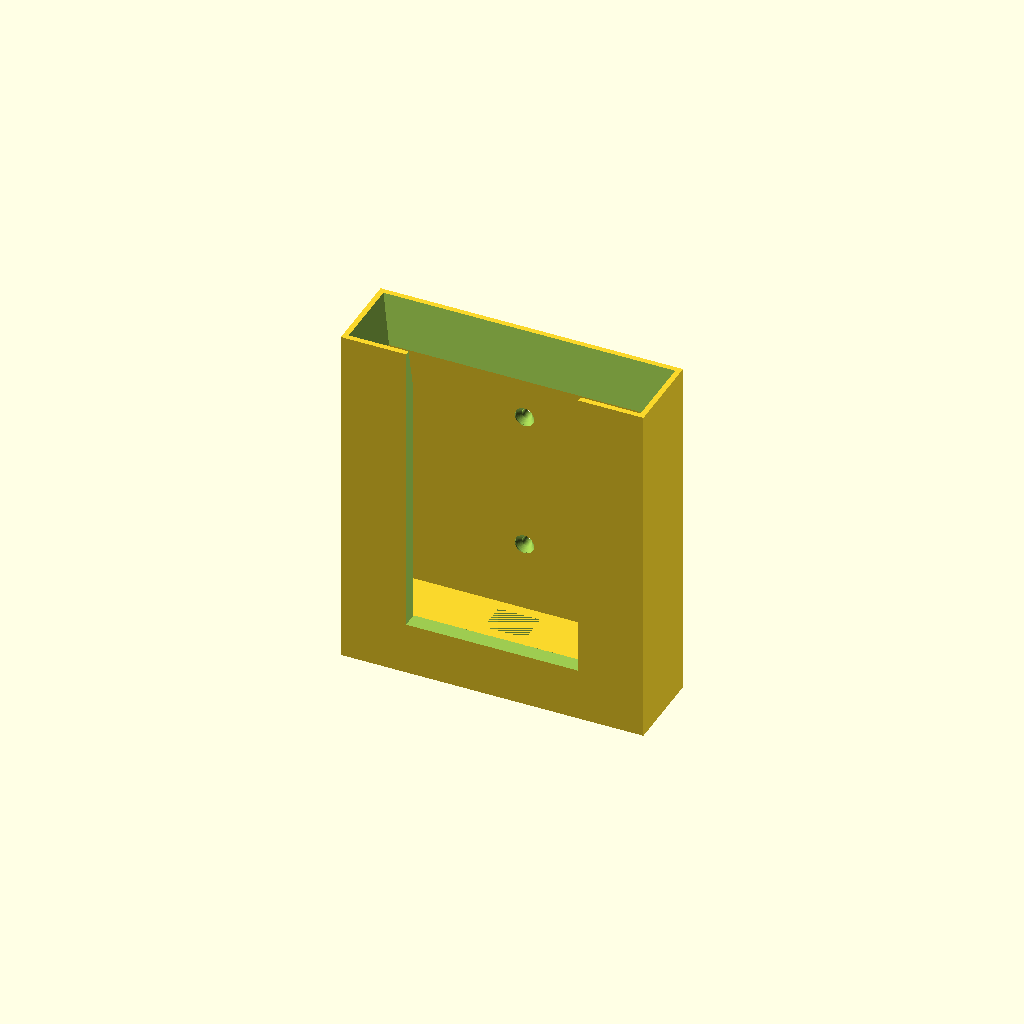
Cell 1 — every parameter at its default value.
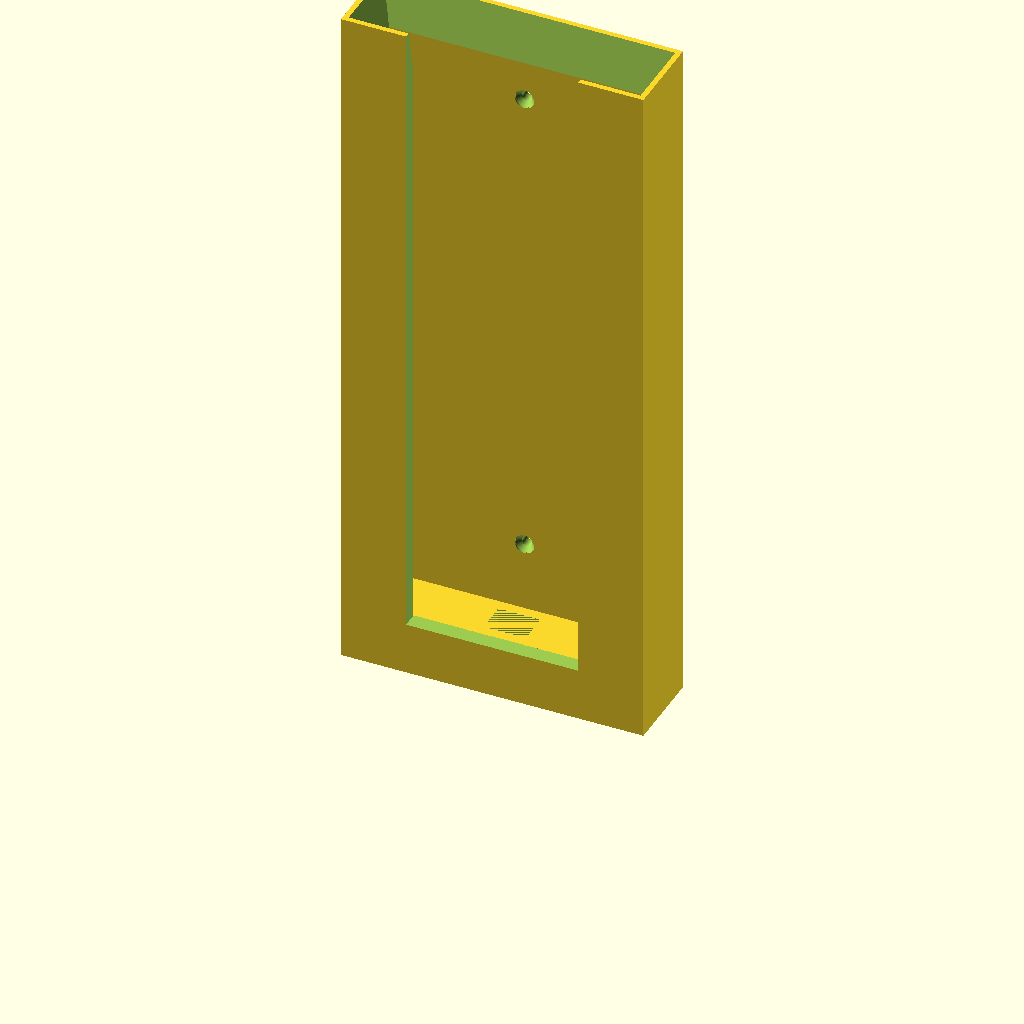
Cell 2: the same model with wymz = 200.
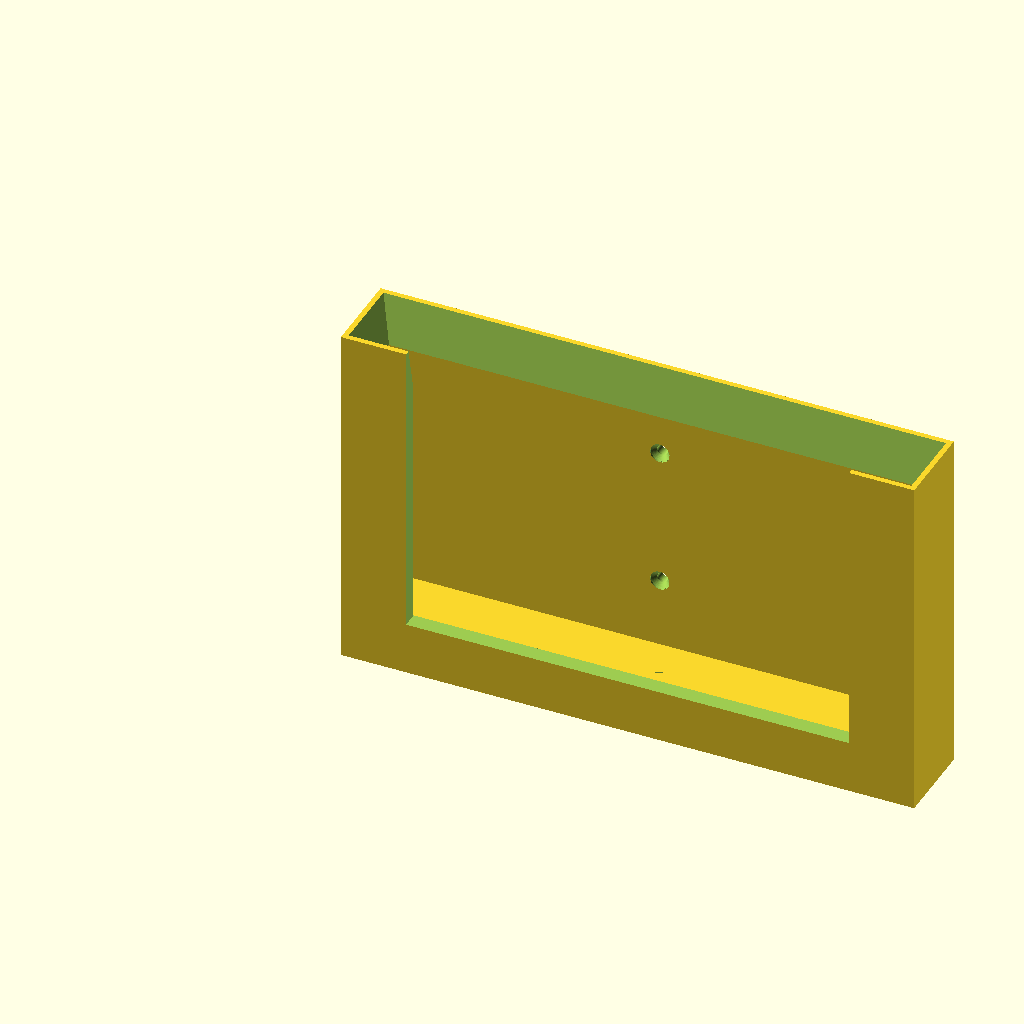
Cell 3 — telszer set to 154, the other parameters unchanged.
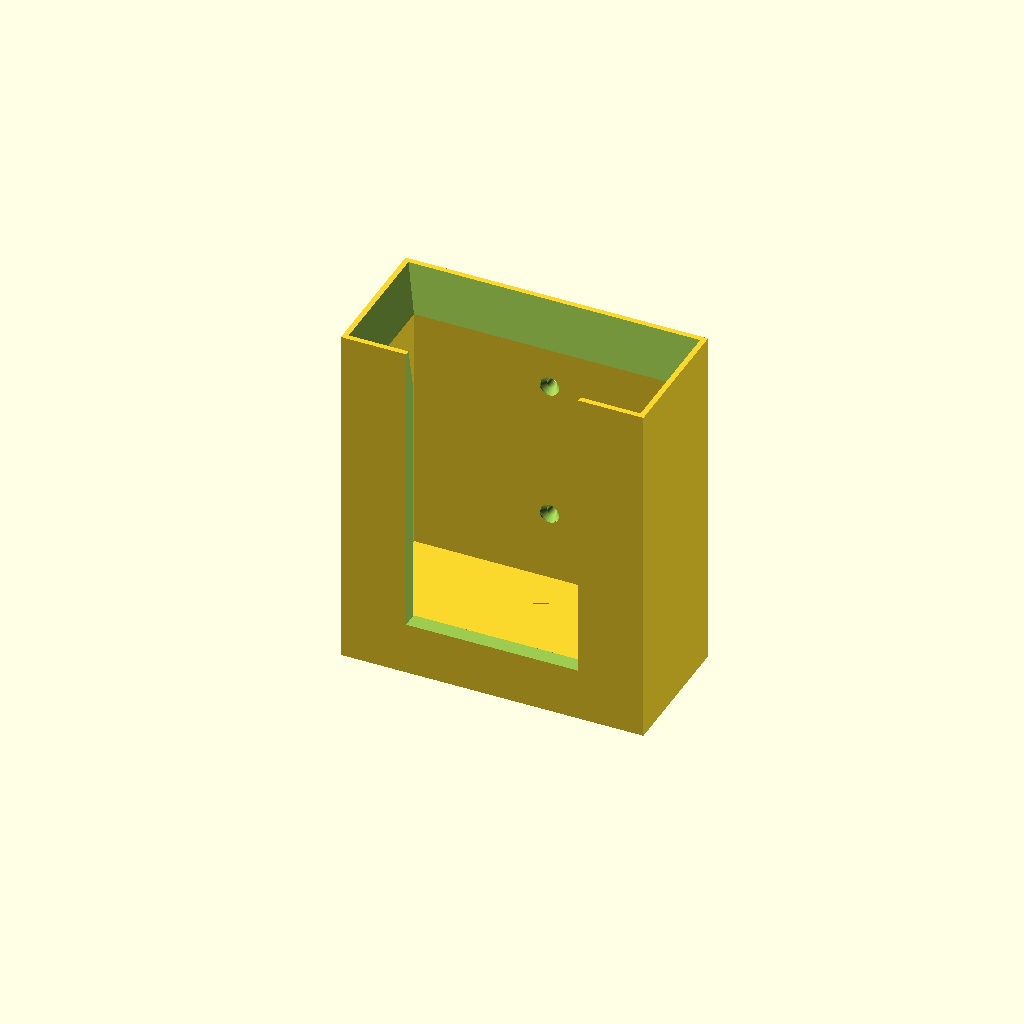
Cell 4: telgr = 30.4 (everything else at default).
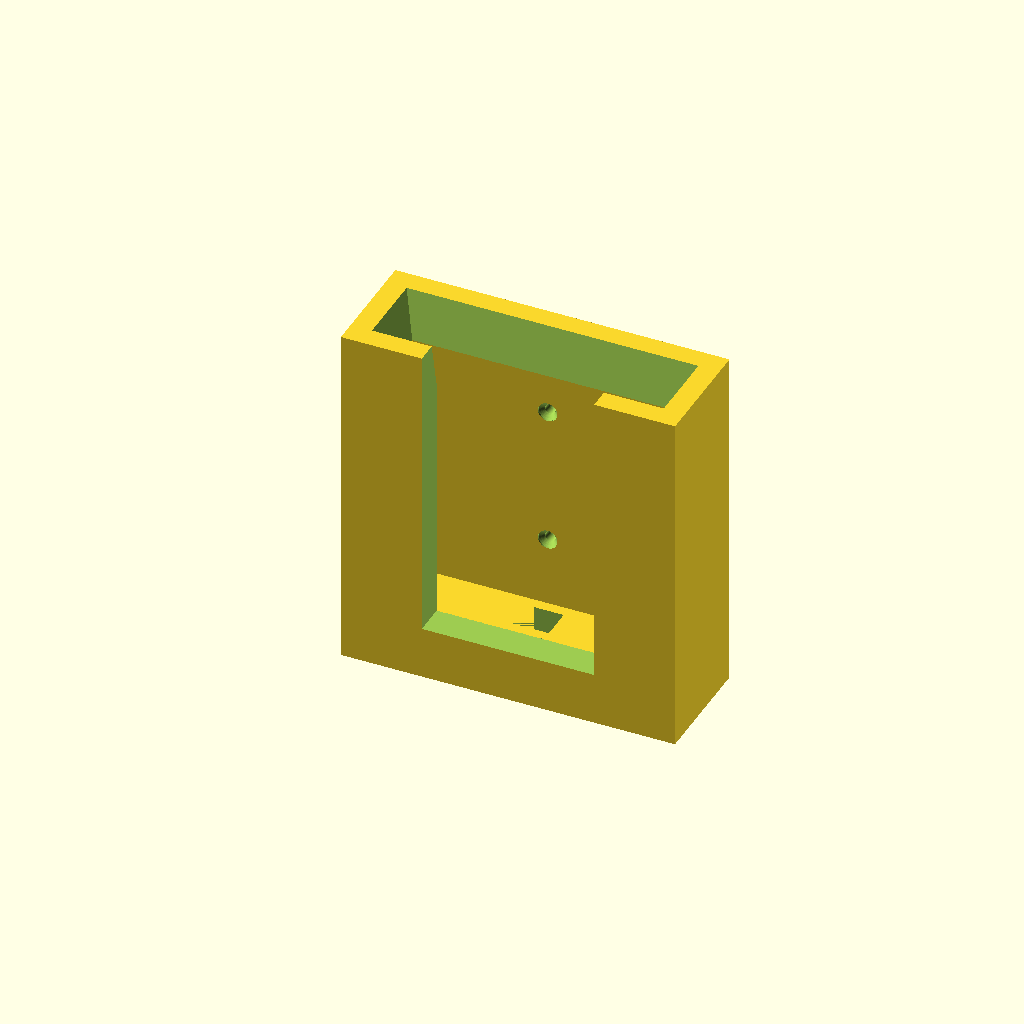
Cell 5: grscianboki = 9 (everything else at default).
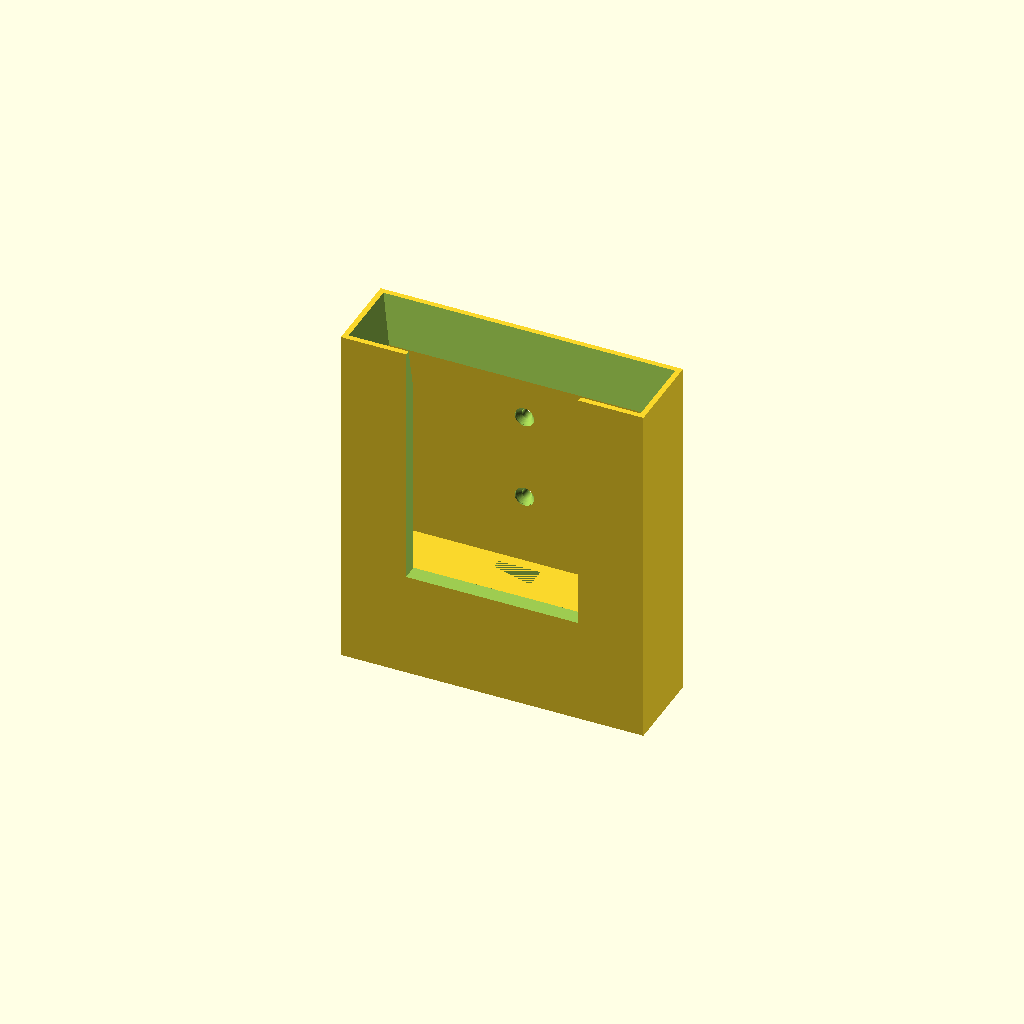
Cell 6: grbaza = 30 (everything else at default).
All cells are drawn from one camera (rotation 55°, 0°, 25°, orthographic, colour scheme Cornfield), so only the parameter changes between them.
Source of the model, inputs/thingiverse/files/thing-3748447/43795947/files/phoneholderaa.scad:
//-------------------------------
// wszystkie ywmiary w mm
//-------------------------------
//wysokosc calkowita
wymz=100;
//szerokosc telefony
telszer=77;
//grubosc telefonu
telgr=15.2;
//grubosc scianboki
grscianboki=4.5;
//grubosc podstawa
grscianpodstawa=grscianboki;
//grubosc scian gora
grsciangora=grscianboki;
//grubosc bazy pod wtyczke
grbaza=15.0;

//skos przy wejsciu telefonu:
skosdlugosc=16;
skospocylenie=7;

//szerokosc bokow trzymajacych 
otwmarg=14;

wymx=telszer+2*grscianboki;
wymy=telgr+grsciangora+grscianpodstawa;


module dziury(){
translate([wymx/2,wymy-grscianboki,wymz-25]) rotate([90,0,0]) wkret_stozek(3.0,h=10);
translate([wymx/2,wymy-grscianboki,grbaza+20]) rotate([90,0,0]) wkret_stozek(3.0,h=10);
}



module wkret_stozek(sred,h=20){
    d_2=(sred==2.9)?5.5:
        (sred==3.0)?5.5:
        (sred==2.2)?3.8:
        (sred==2.5)?4.7:
        (sred==3.5)?7.3:
        (sred==4.0)?8.2:
        (sred==3.9)?7.5:0;        
    dip=(sred==2.9)?1.65:
        (sred==3.0)?1.65:
        (sred==3.5)?2.35:
        (sred==2.2)?1.2:
        (sred==2.5)?1.5:
        (sred==4.0)?2.7:
        (sred==3.9)?2.7:0;        
    sreotw=sred;
    hleb=(d_2-sred)/2;
    rotate([0,180,0]) union(){
        translate([0,0,-0.02])
        cylinder(d=d_2,h=dip-hleb+0.04, $fn=50);
        translate([0,0,dip-hleb])
        cylinder(d1=d_2,d2=sred,h=hleb, $fn=50);
        cylinder(d=sreotw,h=h, $fn=50);
    }
}




module skos(){
    margin = 6;
    skwyx=telszer+margin;
    skwyy=telgr+margin;
    scale([1,1,-1])
    translate([wymx/2,wymy/2,-wymz-0.1])
    linear_extrude(skosdlugosc,scale=[(skwyx-skospocylenie)/skwyx,(skwyy-skospocylenie)/skwyy]) square([skwyx,skwyy],center = true);
}


module otworprzod(){    
    szerotw=telszer-2*otwmarg;
    translate([ (wymx-szerotw)/2,grsciangora+0.1,grbaza])
    rotate([90,0,0])
    linear_extrude(grsciangora+0.2)        
        square([szerotw,wymz]);         
 }



module main(){
cube([wymx,wymy,grbaza]);
translate([0,wymy-grscianpodstawa,0]) cube([wymx,grscianpodstawa,wymz]);
translate([wymx-grscianboki,0,0]) cube([grscianboki,wymy,wymz]);
cube([grscianboki,wymy,wymz]);
cube([wymx,grscianpodstawa,wymz]);
};


//miejsce na wtyczke
wtx=12;
wty=9;


difference(){
    main();
    skos();
    otworprzod();
    dziury();
    
    translate([wymx/2-wtx/2,wymy/2-wty/2,0])
    cube([wtx,wty,grbaza]);
    
    
    
}


    
Parameter table extracted from the source (name, type, default, range or options):
wymz: number, default 100
telszer: number, default 77
telgr: number, default 15.2
grscianboki: number, default 4.5
grbaza: number, default 15
skosdlugosc: number, default 16
skospocylenie: number, default 7
otwmarg: number, default 14
